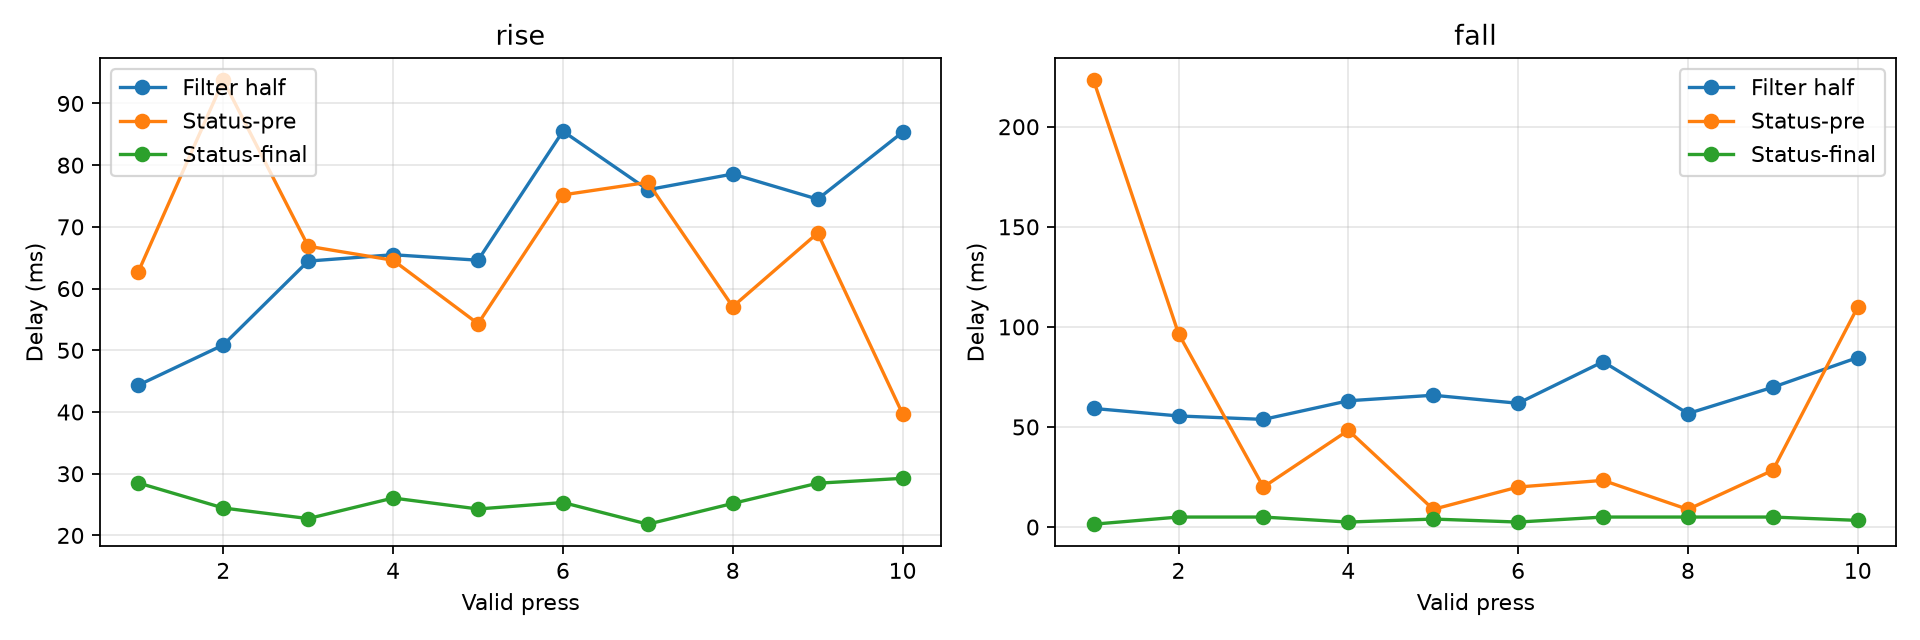

The file beside this chart, header and first rows:
metric, n, median_ms, mean_ms, std_ms, min_ms, max_ms
rise_filter_half_delay_ms, 10, 69.99, 68.97, 13.74, 44.35, 85.5
rise_status_minus_pre_ms, 10, 65.73, 66.04, 14.57, 39.7, 93.75
rise_status_minus_post_ms, 10, 25.26, 25.61, 2.494, 21.82, 29.25
fall_filter_half_delay_ms, 10, 62.47, 65.32, 10.82, 53.78, 84.71
fall_status_minus_pre_ms, 10, 25.86, 58.76, 67.8, 8.824, 223.2
fall_status_minus_post_ms, 10, 4.5, 3.876, 1.35, 1.429, 5.0
